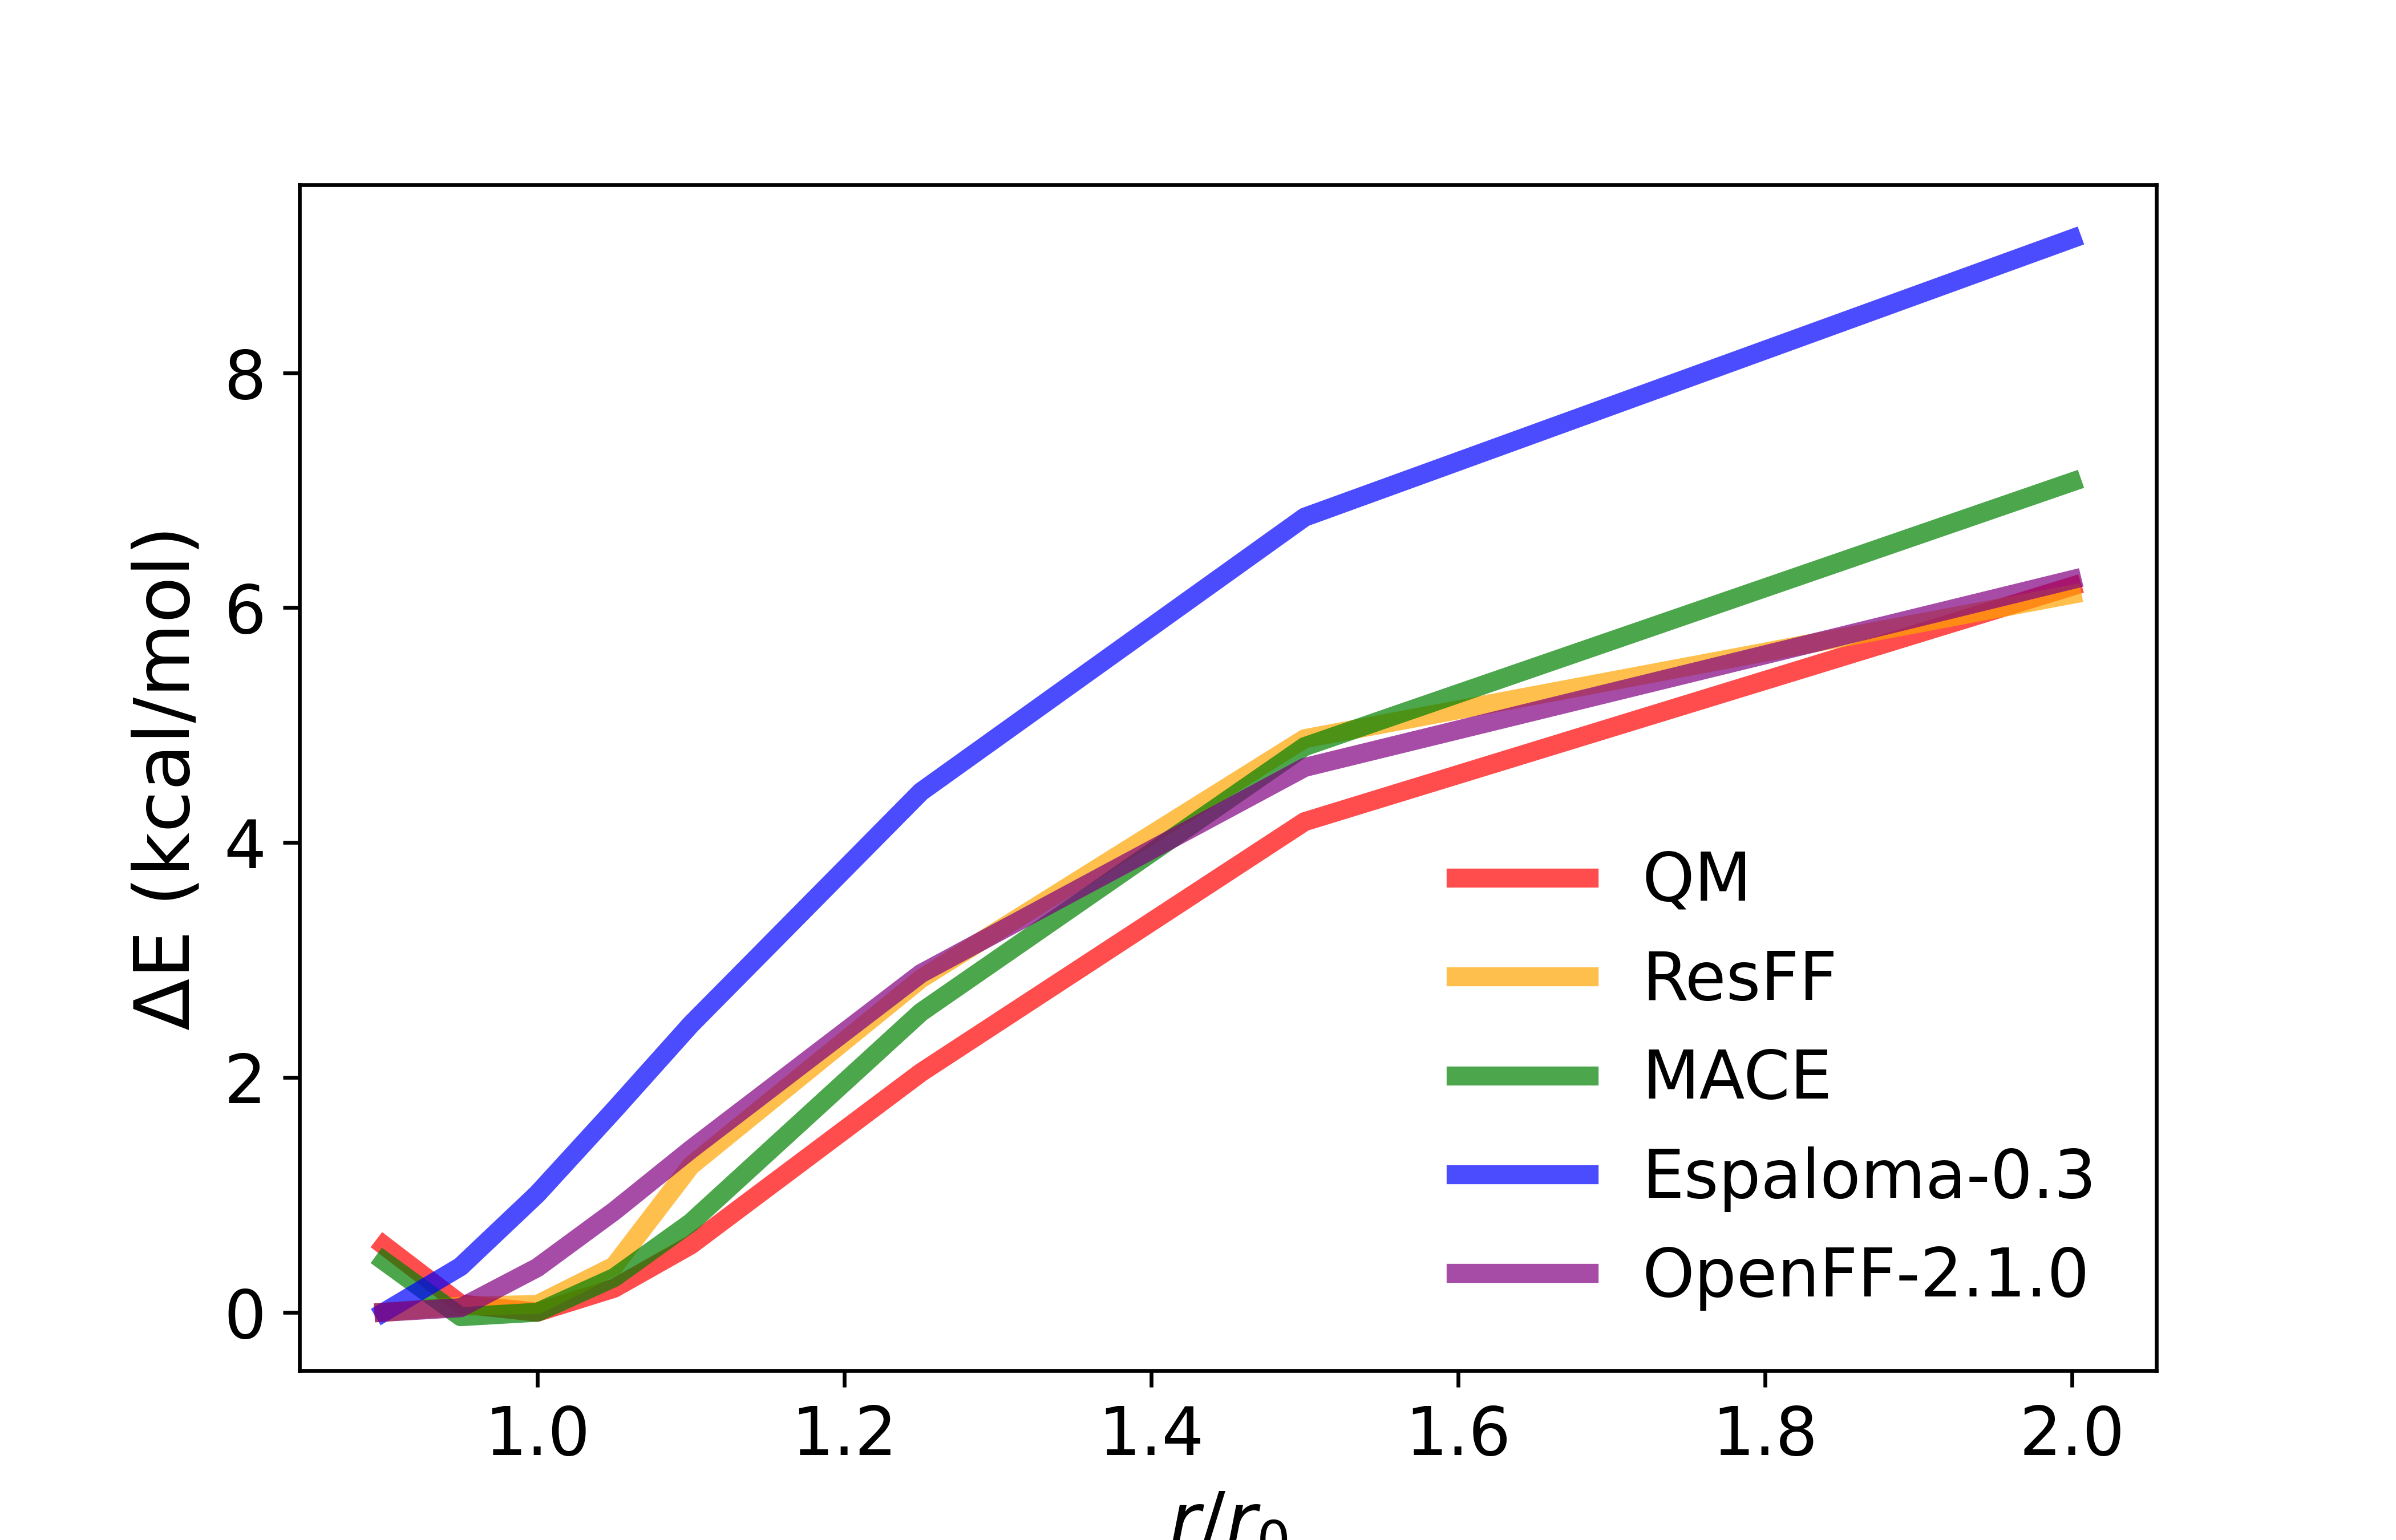

Source data for this figure (header and first rows):
scan, name, ccsd(t), ccsd(t)_relative, resff_relative, wb97m, mace_relative, esp_relative, openff_relative
0.9, MeNH2Water090, -6.75, 0.5, 0, -172.4, 0.4365, 0, 0
0.95, MeNH2Water095, -7.2, 0.05, 0.0517, -172.4, -0.038, 0.5738, 0.03838
1, MeNH2Water100, -7.25, 0, 0.0657, -172.4, 0, 1.356, 0.3802
1.05, MeNH2Water105, -7.03, 0.22, 0.3927, -172.4, 0.2945, 2.216, 0.8603
1.1, MeNH2Water110, -6.66, 0.59, 1.248, -172.4, 0.7632, 3.078, 1.386
1.25, MeNH2Water125, -5.22, 2.03, 2.84, -172.4, 2.555, 5.386, 2.885
1.5, MeNH2Water150, -3.15, 4.1, 4.884, -172.4, 4.817, 8.105, 4.639
2, MeNH2Water200, -1.2, 6.05, 6.113, -172.4, 7.071, 10.92, 6.238
